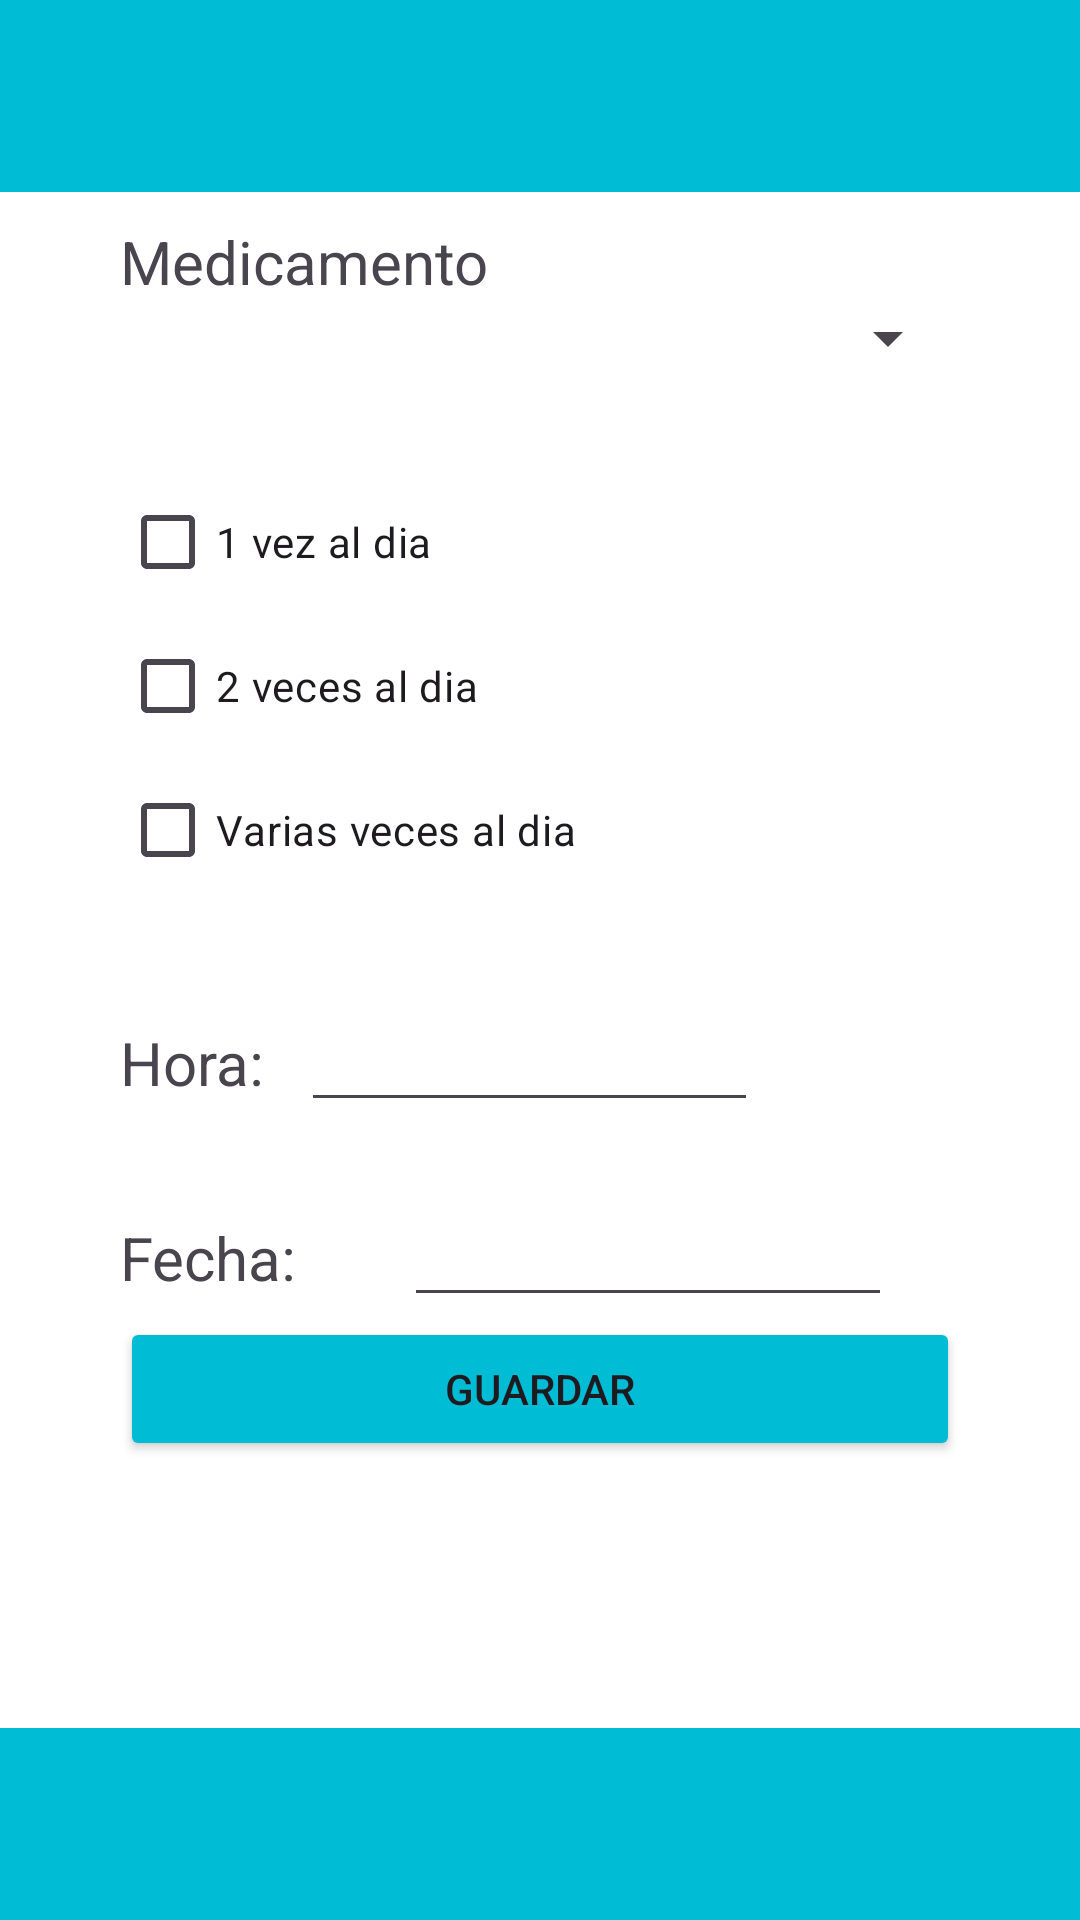

Layout XML and referenced resources for this Android screen:
<!-- AndroidManifest.xml: application theme Theme.Proyecto_MedicPro_Grupo2 -->
<!-- res/layout/activity_registrar_recordatorio.xml -->
<?xml version="1.0" encoding="utf-8"?>
<androidx.constraintlayout.widget.ConstraintLayout xmlns:android="http://schemas.android.com/apk/res/android"
    xmlns:app="http://schemas.android.com/apk/res-auto"
    xmlns:tools="http://schemas.android.com/tools"
    android:id="@+id/main"
    android:layout_width="match_parent"
    android:layout_height="match_parent"
    android:background="#FFFFFF"
    tools:context=".registrarRecordatorio">

    <com.google.android.material.appbar.MaterialToolbar
        android:id="@+id/materialToolbar"
        android:layout_width="match_parent"
        android:layout_height="wrap_content"
        android:background="#00BCD4"
        android:minHeight="?attr/actionBarSize"
        android:theme="?attr/actionBarTheme" />

    <LinearLayout
        android:id="@+id/linearLayout2"
        android:layout_width="280dp"
        android:layout_height="493dp"
        android:orientation="vertical"
        app:layout_constraintBottom_toBottomOf="parent"
        app:layout_constraintEnd_toEndOf="parent"
        app:layout_constraintHorizontal_bias="0.5"
        app:layout_constraintStart_toStartOf="parent"
        app:layout_constraintTop_toTopOf="parent"
        app:layout_constraintVertical_bias="0.5">

        <TextView
            android:id="@+id/textView2"
            android:layout_width="match_parent"
            android:layout_height="wrap_content"
            android:text="Medicamento"
            android:textSize="20dp" />

        <Spinner
            android:id="@+id/spnMedicamentos"
            android:layout_width="match_parent"
            android:layout_height="wrap_content" />

        <Space
            android:layout_width="match_parent"
            android:layout_height="32dp" />

        <CheckBox
            android:id="@+id/cbx1"
            android:layout_width="match_parent"
            android:layout_height="wrap_content"
            android:text="1 vez al dia" />

        <CheckBox
            android:id="@+id/cbx2"
            android:layout_width="match_parent"
            android:layout_height="wrap_content"
            android:text="2 veces al dia" />

        <CheckBox
            android:id="@+id/cbx3"
            android:layout_width="match_parent"
            android:layout_height="wrap_content"
            android:text="Varias veces al dia" />

        <Space
            android:layout_width="match_parent"
            android:layout_height="32dp" />

        <LinearLayout
            android:layout_width="match_parent"
            android:layout_height="wrap_content"
            android:orientation="horizontal">

            <TextView
                android:id="@+id/textView3"
                android:layout_width="wrap_content"
                android:layout_height="45dp"
                android:layout_weight="1"
                android:text="Hora:"
                android:textSize="20sp" />

            <EditText
                android:id="@+id/txtHora"
                android:layout_width="140dp"
                android:layout_height="wrap_content"
                android:layout_weight="1"
                android:ems="10"
                android:inputType="text" />

            <ImageView
                android:id="@+id/btnHora"
                android:layout_width="55dp"
                android:layout_height="wrap_content"
                android:layout_weight="1"
                android:onClick="horaPresionada"
                android:scaleX="0.6"
                android:scaleY="0.6"
                app:srcCompat="@drawable/hora" />

        </LinearLayout>

        <Space
            android:layout_width="match_parent"
            android:layout_height="20dp" />

        <LinearLayout
            android:layout_width="match_parent"
            android:layout_height="wrap_content"
            android:orientation="horizontal">

            <TextView
                android:id="@+id/textView4"
                android:layout_width="72dp"
                android:layout_height="wrap_content"
                android:layout_weight="1"
                android:text="Fecha:"
                android:textSize="20sp" />

            <EditText
                android:id="@+id/txtFecha"
                android:layout_width="140dp"
                android:layout_height="wrap_content"
                android:layout_weight="1"
                android:ems="10"
                android:inputType="text" />

            <ImageView
                android:id="@+id/btnFecha"
                android:layout_width="wrap_content"
                android:layout_height="wrap_content"
                android:layout_weight="1"
                android:onClick="fechaPresionada"
                app:srcCompat="@drawable/fecha" />
        </LinearLayout>

        <Button
            android:id="@+id/btnGuardarRecordatorio"
            android:layout_width="match_parent"
            android:layout_height="48dp"
            android:backgroundTint="#00BCD4"
            android:onClick="guardarRecordatorios"
            android:text="Guardar" />

    </LinearLayout>

    <com.google.android.material.appbar.MaterialToolbar
        android:id="@+id/materialToolbar2"
        android:layout_width="match_parent"
        android:layout_height="wrap_content"
        android:background="#00BCD4"
        android:minHeight="?attr/actionBarSize"
        android:theme="?attr/actionBarTheme"
        app:layout_constraintBottom_toBottomOf="parent"
        app:layout_constraintEnd_toEndOf="parent"
        app:layout_constraintHorizontal_bias="1.0"
        app:layout_constraintStart_toStartOf="parent"
        app:layout_constraintTop_toTopOf="parent"
        app:layout_constraintVertical_bias="1.0" />

</androidx.constraintlayout.widget.ConstraintLayout>
<!-- resources referenced by this layout -->
<resources>
  <style name="Theme.Proyecto_MedicPro_Grupo2" parent="Base.Theme.Proyecto_MedicPro_Grupo2" />
  <style name="Base.Theme.Proyecto_MedicPro_Grupo2" parent="Theme.Material3.DayNight.NoActionBar">
          
          
      </style>
</resources>
